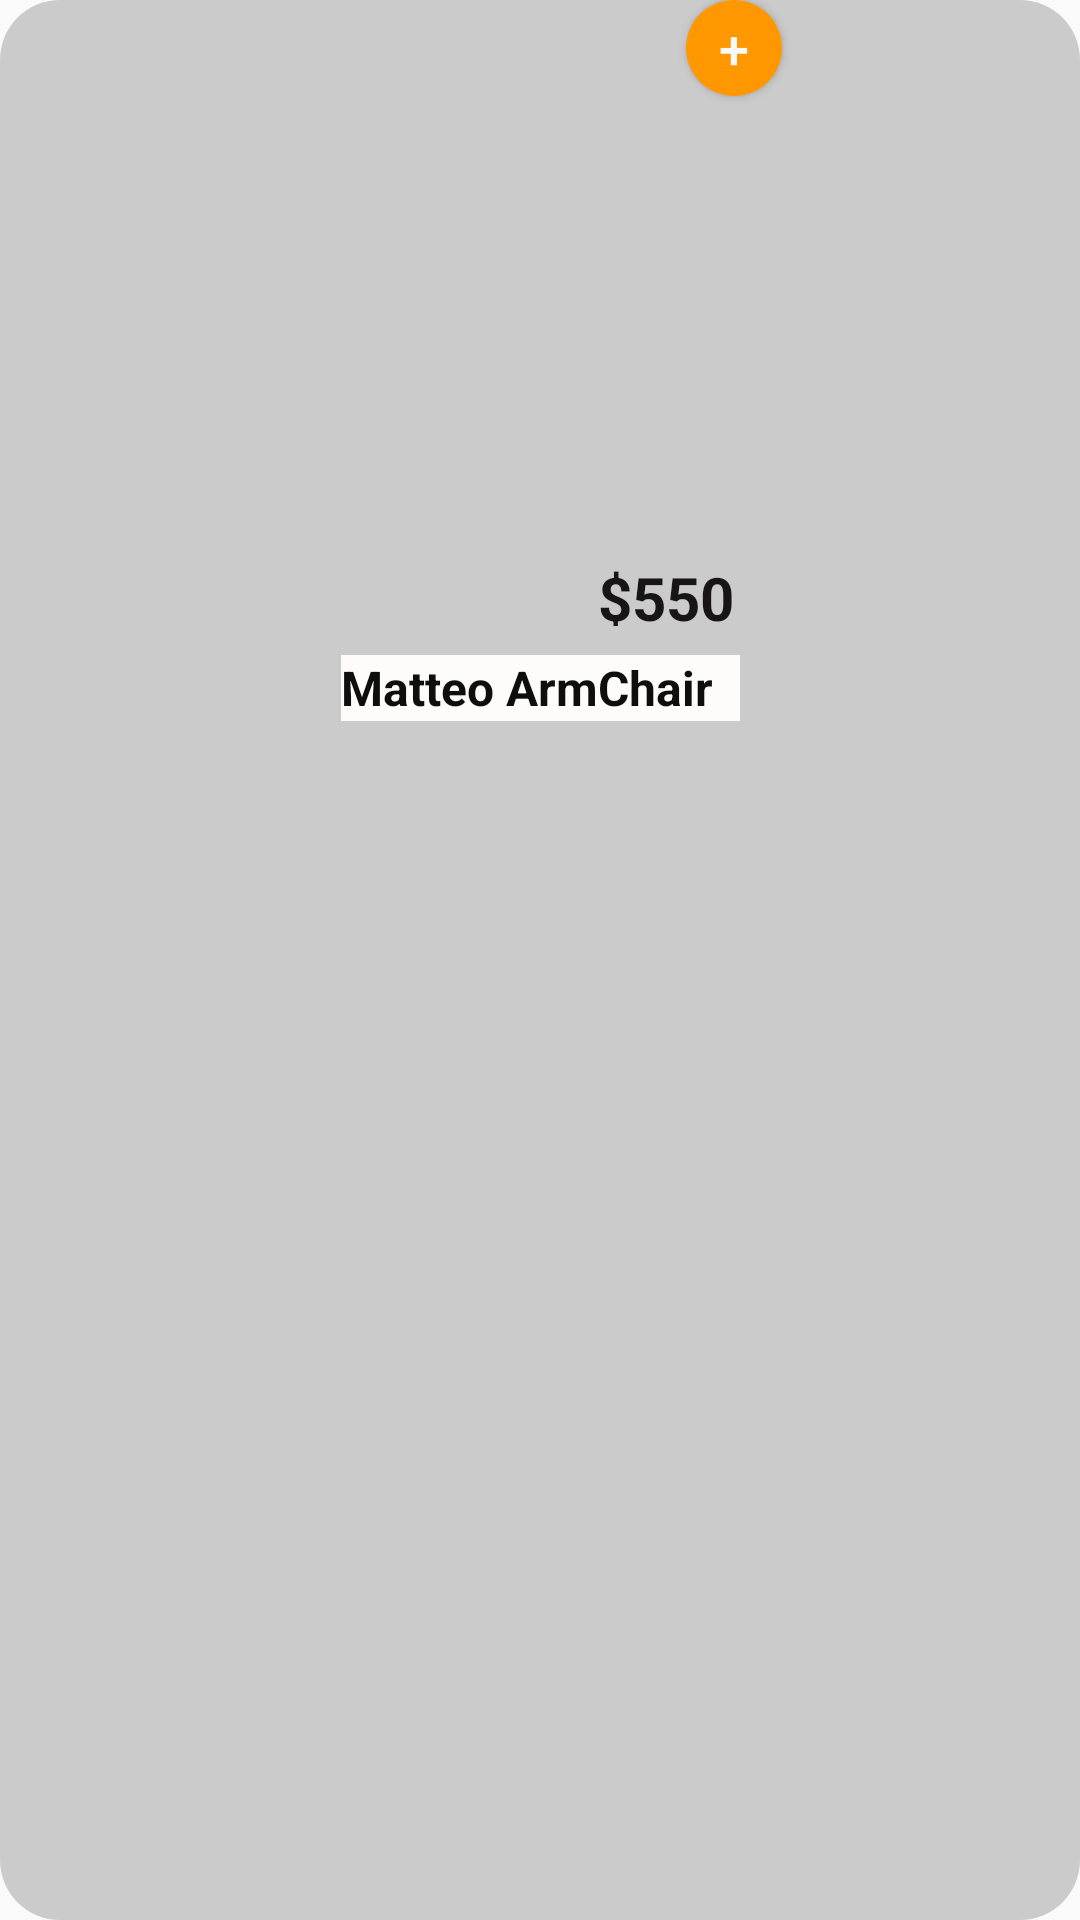

Here is an Android app screen rendered from its layout file. Give the layout XML and the strings, colors and styles it references.
<!-- AndroidManifest.xml: application theme Theme.OnGiuaKyCaiGhe -->
<!-- res/layout/itemghe.xml -->
<?xml version="1.0" encoding="utf-8"?>
<androidx.constraintlayout.widget.ConstraintLayout xmlns:android="http://schemas.android.com/apk/res/android"
    xmlns:app="http://schemas.android.com/apk/res-auto"
    xmlns:tools="http://schemas.android.com/tools"
    android:layout_width="wrap_content"
    android:layout_height="wrap_content"
    android:layout_marginBottom="50px"
    android:background="@drawable/bgbg"
    android:paddingBottom="20px">

    <ImageView
        android:id="@+id/imgGhe"
        android:layout_width="199dp"
        android:layout_height="240dp"
        android:layout_marginTop="8dp"
        app:layout_constraintEnd_toEndOf="parent"
        app:layout_constraintStart_toStartOf="parent"
        app:layout_constraintTop_toTopOf="parent"
        app:srcCompat="@drawable/images3" />

    <TextView
        android:id="@+id/tvPrice"
        android:layout_width="51dp"
        android:layout_height="23dp"
        android:text="$550"
        android:textColor="#171515"
        android:textSize="20sp"
        android:textStyle="bold"
        app:layout_constraintBottom_toBottomOf="@+id/imgGhe"
        app:layout_constraintEnd_toEndOf="@+id/imgGhe"
        app:layout_constraintHorizontal_bias="0.802"
        app:layout_constraintStart_toStartOf="@+id/imgGhe"
        app:layout_constraintTop_toTopOf="@+id/imgGhe"
        app:layout_constraintVertical_bias="0.818" />

    <TextView
        android:id="@+id/tvName"
        android:layout_width="133dp"
        android:layout_height="22dp"
        android:background="#FDFCFA"
        android:text="Matteo ArmChair"
        android:textColor="#0E0E0E"
        android:textSize="16sp"
        android:textStyle="bold"
        app:layout_constraintBottom_toBottomOf="@+id/imgGhe"
        app:layout_constraintEnd_toEndOf="@+id/imgGhe"
        app:layout_constraintStart_toStartOf="@+id/imgGhe"
        app:layout_constraintTop_toBottomOf="@+id/tvPrice"
        app:layout_constraintVertical_bias="0.555" />

    <Button
        android:id="@+id/btnAdd"
        android:layout_width="32dp"
        android:layout_height="32dp"
        android:layout_marginStart="148dp"
        android:layout_marginLeft="148dp"
        android:layout_marginBottom="216dp"
        android:background="@drawable/bgbutton"
        android:text="+"
        android:textColor="#FBF8F8"
        android:textSize="18sp"
        app:layout_constraintBottom_toBottomOf="@+id/imgGhe"
        app:layout_constraintStart_toStartOf="@+id/imgGhe" />
</androidx.constraintlayout.widget.ConstraintLayout>
<!-- resources referenced by this layout -->
<resources>
  <!-- drawable bgbg (drawable) -->
  <?xml version="1.0" encoding="utf-8"?>
  <shape xmlns:android="http://schemas.android.com/apk/res/android">
      <corners
          android:radius="20sp">
      </corners>
      <solid android:color="@color/grey"></solid>
  </shape>
  <!-- drawable bgbutton (drawable) -->
  <?xml version="1.0" encoding="utf-8"?>
  <shape xmlns:android="http://schemas.android.com/apk/res/android">
      <corners
          android:radius="180sp">
      </corners>
      <solid android:color="@color/orange"></solid>
  </shape>
  <style name="Theme.OnGiuaKyCaiGhe" parent="Theme.AppCompat.Light.NoActionBar">
          
          <item name="colorPrimary">@color/purple_500</item>
          <item name="colorPrimaryVariant">@color/purple_700</item>
          <item name="colorOnPrimary">@color/white</item>
          
          <item name="colorSecondary">@color/teal_200</item>
          <item name="colorSecondaryVariant">@color/teal_700</item>
          <item name="colorOnSecondary">@color/black</item>
          
          <item name="android:statusBarColor" tools:targetApi="l">?attr/colorPrimaryVariant</item>
          
      </style>
  <color name="grey">#CCCBCB</color>
  <color name="orange">#FFFF9800</color>
  <color name="purple_500">#FF6200EE</color>
  <color name="purple_700">#FF3700B3</color>
  <color name="white">#FFFFFFFF</color>
  <color name="teal_200">#FF03DAC5</color>
  <color name="teal_700">#FF018786</color>
  <color name="black">#FF000000</color>
</resources>
